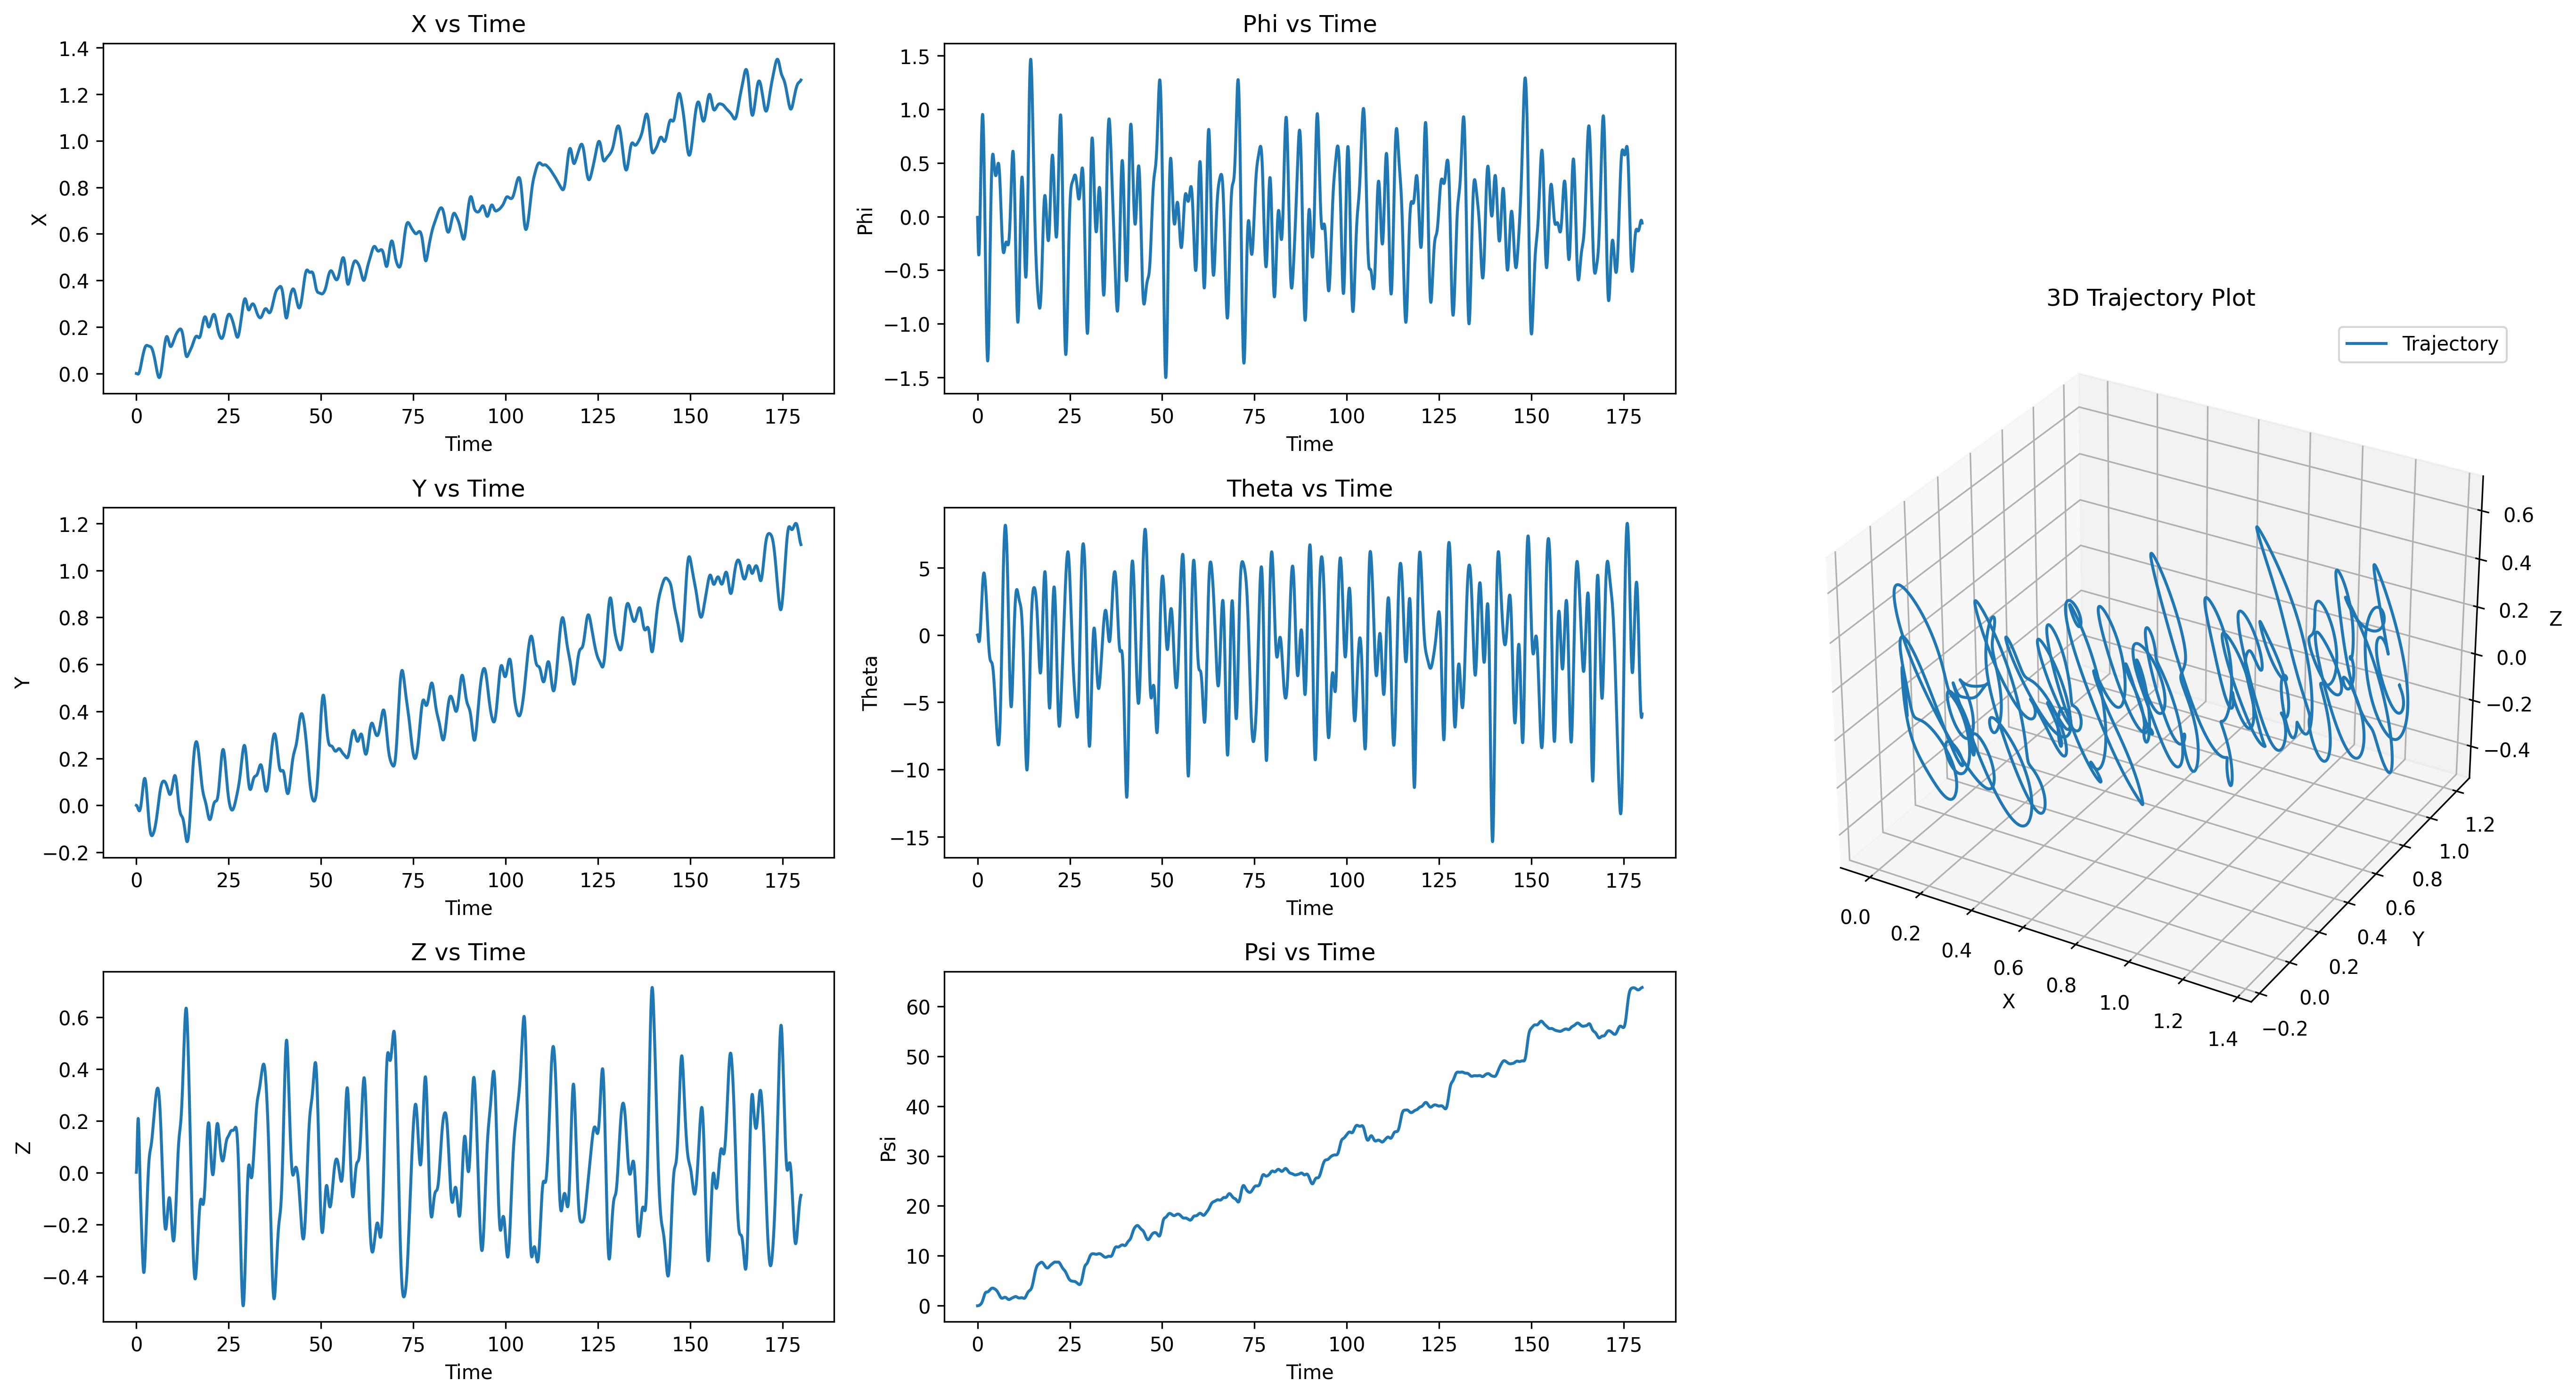

Values plotted in this chart, from the file beside it:
t, x, y, z, roll, pitch, heading, u, v, w, p, q, r
0.01667, -0.00001519, -0.00003467, 0.001412, -0.0001409, -0.00006816, 0.00000240, -0.0009115, -0.00208, 0.08474, -0.008452, -0.00409, 0.000144
0.03333, -0.00004475, -0.000104, 0.004186, -0.000391, -0.0001989, 0.00000731, -0.001762, -0.004134, 0.1664, -0.01501, -0.007846, 0.0002933
0.05, -0.00008806, -0.0002088, 0.008251, -0.0007229, -0.000387, 0.00001495, -0.00255, -0.006196, 0.2439, -0.01992, -0.01129, 0.000454
0.06667, -0.0001447, -0.0003509, 0.01352, -0.001113, -0.0006274, 0.00002552, -0.003276, -0.0083, 0.3162, -0.02339, -0.01442, 0.000624
0.08333, -0.0002143, -0.0005326, 0.01989, -0.001539, -0.0009153, 0.00003892, -0.003938, -0.01047, 0.3824, -0.0256, -0.01727, 0.0007845
0.1, -0.0002966, -0.0007546, 0.02726, -0.001988, -0.001246, 0.00005487, -0.004532, -0.01264, 0.4419, -0.02689, -0.01983, 0.0009267
0.1167, -0.0003911, -0.001017, 0.03549, -0.002445, -0.001614, 0.00007358, -0.005057, -0.01477, 0.494, -0.02747, -0.0221, 0.001079
0.1333, -0.0004974, -0.00132, 0.04447, -0.002903, -0.002015, 0.00009587, -0.005512, -0.01686, 0.5386, -0.02744, -0.02407, 0.001279
0.15, -0.0006151, -0.001666, 0.05405, -0.003348, -0.002444, 0.0001216, -0.005901, -0.01907, 0.5753, -0.02668, -0.02575, 0.00147
0.1667, -0.0007432, -0.002053, 0.06412, -0.003773, -0.002896, 0.0001505, -0.006213, -0.02121, 0.6041, -0.02555, -0.02712, 0.001642
0.1833, -0.0008808, -0.00248, 0.07454, -0.004176, -0.003366, 0.0001835, -0.00645, -0.02328, 0.6251, -0.02414, -0.02818, 0.001872
0.2, -0.001027, -0.002949, 0.08518, -0.004548, -0.003847, 0.0002202, -0.006618, -0.02542, 0.6386, -0.02234, -0.02891, 0.002081
0.2167, -0.00118, -0.003455, 0.09592, -0.004888, -0.004336, 0.0002608, -0.0067, -0.02746, 0.6446, -0.02038, -0.0293, 0.002302
0.2333, -0.001338, -0.003998, 0.1066, -0.005193, -0.004825, 0.0003059, -0.00671, -0.02945, 0.6437, -0.01826, -0.02935, 0.002565
0.25, -0.001499, -0.004577, 0.1172, -0.00546, -0.005308, 0.000355, -0.006636, -0.03139, 0.6362, -0.01603, -0.02904, 0.002796
0.2667, -0.001662, -0.005187, 0.1276, -0.005689, -0.005781, 0.0004088, -0.006478, -0.03319, 0.6226, -0.01374, -0.02838, 0.003074
0.2833, -0.001824, -0.005827, 0.1377, -0.00588, -0.006237, 0.000467, -0.006241, -0.03497, 0.6032, -0.01142, -0.02735, 0.003337
0.3, -0.001982, -0.006493, 0.1473, -0.006032, -0.006669, 0.0005297, -0.005909, -0.03659, 0.5785, -0.009075, -0.02596, 0.003609
0.3167, -0.002135, -0.007184, 0.1565, -0.006144, -0.007072, 0.0005973, -0.005496, -0.0381, 0.5492, -0.006749, -0.02421, 0.003911
0.3333, -0.002278, -0.007894, 0.165, -0.006219, -0.00744, 0.0006697, -0.004988, -0.03948, 0.5155, -0.00446, -0.02212, 0.004206
0.35, -0.00241, -0.008622, 0.173, -0.006256, -0.007768, 0.0007469, -0.004386, -0.04069, 0.4779, -0.002179, -0.01968, 0.004506
0.3667, -0.002527, -0.009364, 0.1803, -0.006257, -0.008049, 0.0008291, -0.003688, -0.04179, 0.437, -0.00000007, -0.01692, 0.004825
0.3833, -0.002628, -0.01012, 0.1868, -0.006221, -0.00828, 0.0009162, -0.002892, -0.0427, 0.393, 0.002166, -0.01385, 0.005141
0.4, -0.002708, -0.01088, 0.1926, -0.00615, -0.008454, 0.001008, -0.001998, -0.04342, 0.3465, 0.004306, -0.01049, 0.005451
0.4167, -0.002766, -0.01164, 0.1975, -0.006045, -0.008568, 0.001105, -0.0009957, -0.04394, 0.2978, 0.006392, -0.006866, 0.005769
0.4333, -0.002798, -0.0124, 0.2017, -0.005906, -0.008617, 0.001207, 0.0001128, -0.04429, 0.2473, 0.00838, -0.003007, 0.006095
0.45, -0.002803, -0.01316, 0.2049, -0.005735, -0.008599, 0.001314, 0.001322, -0.04444, 0.1954, 0.01033, 0.001077, 0.00641
0.4667, -0.002779, -0.01392, 0.2073, -0.005532, -0.008509, 0.001425, 0.002631, -0.04438, 0.1423, 0.01223, 0.005361, 0.006717
0.4833, -0.002723, -0.01466, 0.2088, -0.005298, -0.008345, 0.001541, 0.004058, -0.04412, 0.08845, 0.01408, 0.009773, 0.007024
0.5, -0.002633, -0.01539, 0.2093, -0.005035, -0.008106, 0.001662, 0.005605, -0.04364, 0.03411, 0.01586, 0.01428, 0.007323
0.5167, -0.002508, -0.0161, 0.209, -0.004742, -0.007791, 0.001787, 0.007266, -0.04295, -0.02043, 0.0176, 0.01886, 0.007617
0.5333, -0.002346, -0.0168, 0.2077, -0.004422, -0.007399, 0.001917, 0.009031, -0.04205, -0.07486, 0.01927, 0.0235, 0.007898
0.55, -0.002148, -0.01747, 0.2056, -0.004075, -0.006929, 0.002051, 0.0109, -0.04094, -0.1286, 0.02087, 0.02817, 0.008163
0.5667, -0.001911, -0.01812, 0.2026, -0.003703, -0.006381, 0.002189, 0.01287, -0.03963, -0.1812, 0.0224, 0.03282, 0.008418
0.5833, -0.001636, -0.01874, 0.1987, -0.003306, -0.005757, 0.002331, 0.01494, -0.03811, -0.2321, 0.02386, 0.03742, 0.008668
0.6, -0.001322, -0.01933, 0.194, -0.002886, -0.005058, 0.002478, 0.01711, -0.03639, -0.2808, 0.02524, 0.04194, 0.00891
0.6167, -0.0009704, -0.01989, 0.1886, -0.002444, -0.004285, 0.002628, 0.01937, -0.03447, -0.3268, 0.02655, 0.04634, 0.009147
0.6333, -0.0005806, -0.02041, 0.1824, -0.001982, -0.003441, 0.002782, 0.02172, -0.03236, -0.3699, 0.02778, 0.05061, 0.009385
0.65, -0.0001533, -0.0209, 0.1756, -0.0015, -0.002529, 0.002941, 0.02415, -0.03006, -0.4098, 0.02894, 0.05473, 0.009616
0.6667, 0.000311, -0.02134, 0.1681, -0.001001, -0.00155, 0.003103, 0.02665, -0.02757, -0.4463, 0.03002, 0.05869, 0.009835
0.6833, 0.0008114, -0.02175, 0.1601, -0.0004838, -0.0005087, 0.003269, 0.02921, -0.0249, -0.4791, 0.03102, 0.06248, 0.01004
0.7, 0.001347, -0.02211, 0.1517, 0.00004733, 0.0005925, 0.003439, 0.03182, -0.02208, -0.5083, 0.03187, 0.06606, 0.01023
0.7167, 0.001918, -0.02243, 0.1428, 0.000589, 0.00175, 0.003613, 0.03449, -0.01916, -0.5339, 0.03249, 0.06945, 0.01041
0.7333, 0.002523, -0.0227, 0.1335, 0.001139, 0.00296, 0.00379, 0.0372, -0.01611, -0.5557, 0.03298, 0.07262, 0.01059
0.75, 0.003161, -0.02292, 0.1239, 0.001697, 0.00422, 0.003971, 0.03994, -0.01291, -0.574, 0.03344, 0.0756, 0.01079
0.7667, 0.003832, -0.0231, 0.1141, 0.002262, 0.005526, 0.004157, 0.04269, -0.009547, -0.5889, 0.03386, 0.07838, 0.01101
0.7833, 0.004534, -0.02322, 0.1041, 0.002834, 0.006875, 0.004347, 0.04546, -0.006039, -0.6005, 0.03423, 0.08097, 0.01123
0.8, 0.005269, -0.02328, 0.09396, 0.003411, 0.008264, 0.004542, 0.04822, -0.002388, -0.6089, 0.03455, 0.08338, 0.01146
0.8167, 0.006034, -0.02329, 0.08371, 0.003992, 0.00969, 0.004742, 0.05099, 0.001378, -0.6145, 0.03476, 0.0856, 0.0117
0.8333, 0.006829, -0.02324, 0.07341, 0.004573, 0.01115, 0.004947, 0.05374, 0.00519, -0.6174, 0.03475, 0.08765, 0.01196
0.85, 0.007655, -0.02313, 0.06311, 0.005151, 0.01264, 0.005158, 0.05646, 0.009046, -0.6179, 0.03456, 0.08954, 0.01224
0.8667, 0.00851, -0.02297, 0.05282, 0.005726, 0.01416, 0.005375, 0.05916, 0.013, -0.6162, 0.03431, 0.09128, 0.01254
0.8833, 0.009395, -0.02274, 0.0426, 0.006297, 0.01571, 0.005598, 0.06183, 0.01705, -0.6125, 0.03405, 0.09287, 0.01284
0.9, 0.01031, -0.02244, 0.03246, 0.006863, 0.01728, 0.005827, 0.06446, 0.02121, -0.6072, 0.03376, 0.09433, 0.01316
0.9167, 0.01125, -0.02208, 0.02244, 0.007424, 0.01887, 0.006063, 0.06704, 0.02545, -0.6003, 0.03343, 0.09566, 0.01352
0.9333, 0.01222, -0.02165, 0.01254, 0.00798, 0.02048, 0.006307, 0.06957, 0.02977, -0.5923, 0.03305, 0.09687, 0.01391
0.95, 0.01322, -0.02115, 0.002795, 0.008528, 0.02212, 0.006559, 0.07205, 0.03414, -0.5832, 0.03258, 0.09797, 0.01434
0.9667, 0.01425, -0.02059, -0.00679, 0.009067, 0.02376, 0.00682, 0.07448, 0.03853, -0.5733, 0.03198, 0.09896, 0.01481
0.9833, 0.0153, -0.01995, -0.01621, 0.009594, 0.02542, 0.00709, 0.07685, 0.04292, -0.5629, 0.03128, 0.09985, 0.01531
1, 0.01638, -0.01924, -0.02544, 0.01011, 0.0271, 0.00737, 0.07916, 0.04731, -0.552, 0.03048, 0.1006, 0.01583
... 10,740 more rows
